Dataset: #Custom-Food-Dataset (GitHub, Kiroharth/AI_tensorflow). Classes: artichoke, bagel, banana, bell pepper, broccoli, burrito, cauliflower, corn, cornmeal, cucumber, fig, guacamole, ice cream, lemon, orange, pear, pineapple, pizza, pomegranate, popcorn, pretzel, strawberry.

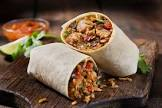
Label: burrito

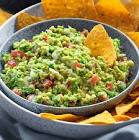
Label: guacamole

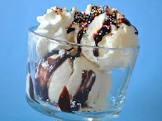
Label: ice cream

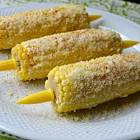
Label: corn

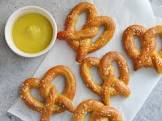
Label: pretzel

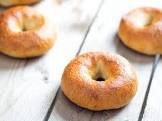
Label: bagel
